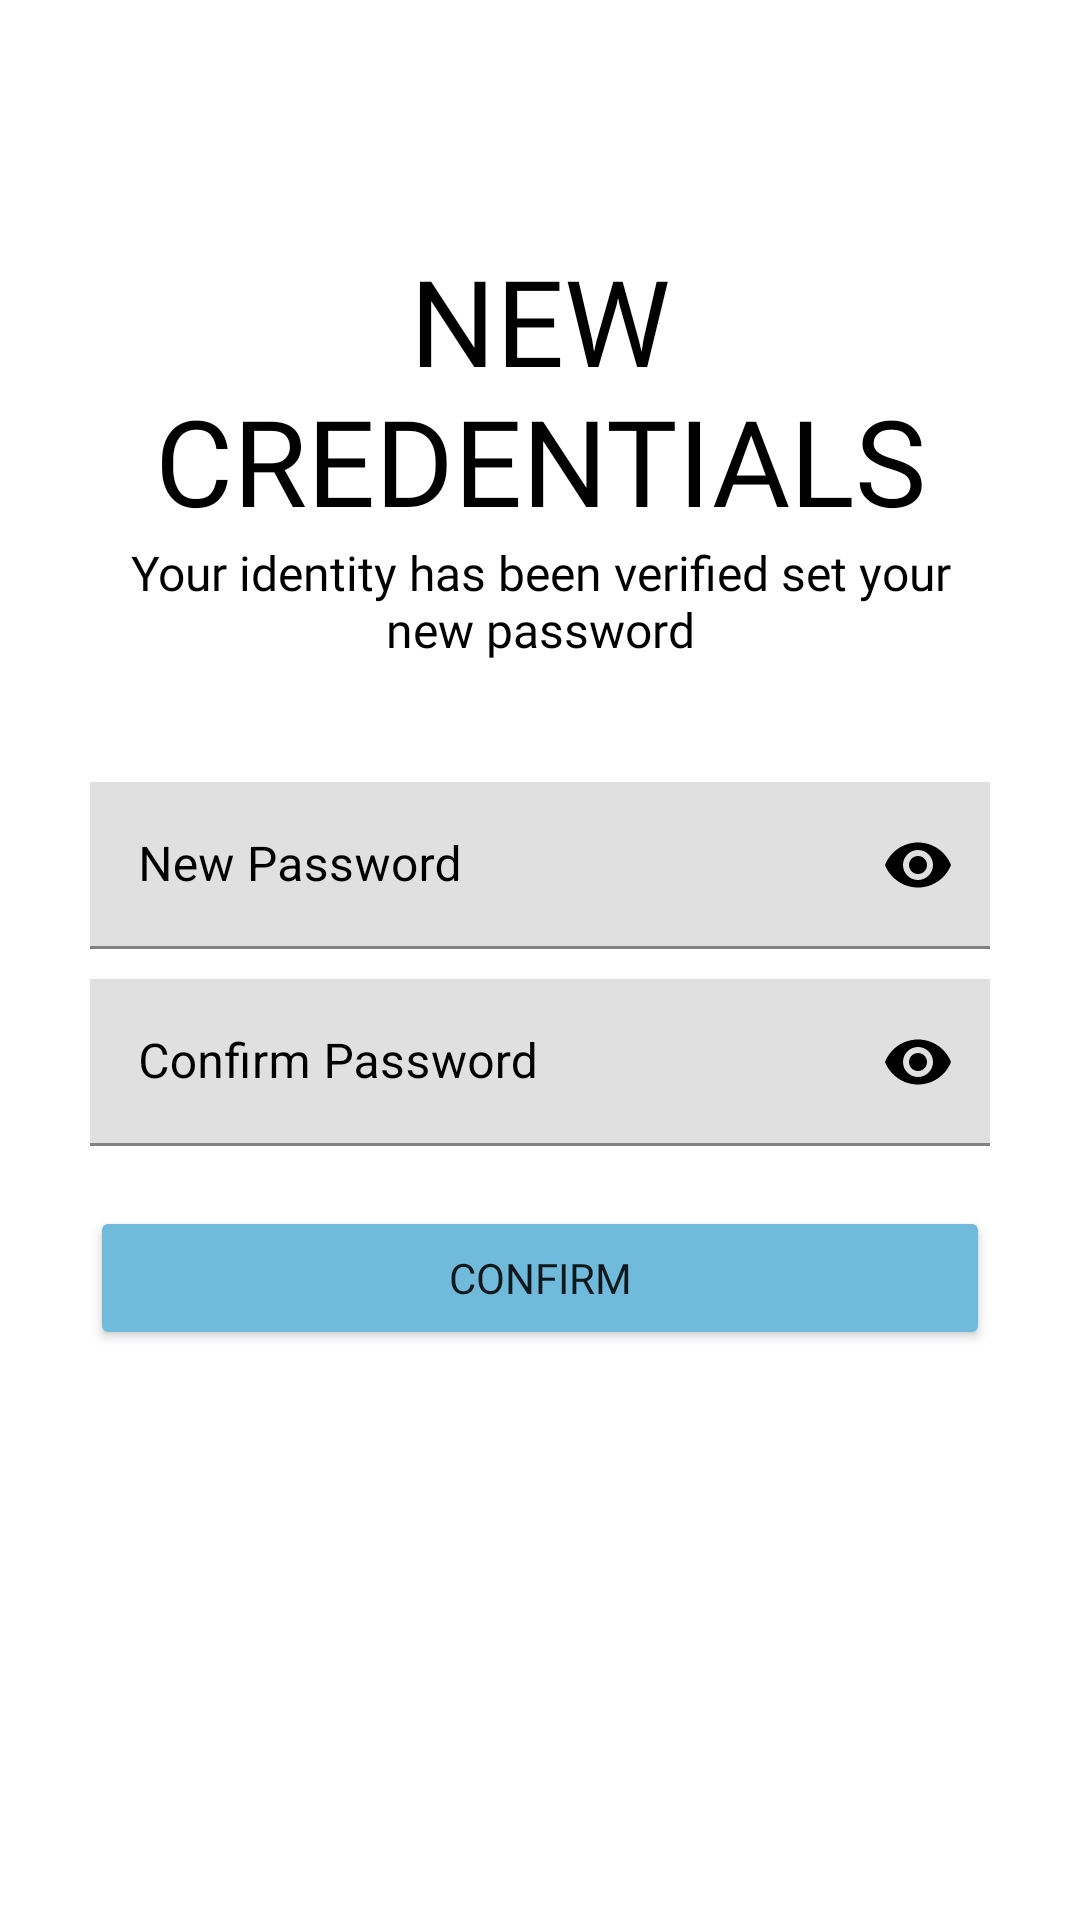

Produce the Android XML layout that renders to this screen, including the resource entries it uses.
<!-- AndroidManifest.xml: application theme Theme.DementiaCare -->
<!-- res/layout/activity_set_new_password.xml -->
<?xml version="1.0" encoding="utf-8"?>
<ScrollView xmlns:android="http://schemas.android.com/apk/res/android"
    xmlns:app="http://schemas.android.com/apk/res-auto"
    xmlns:tools="http://schemas.android.com/tools"
    android:layout_width="match_parent"
    android:layout_height="match_parent"
    tools:context=".ui.auth.SetNewPassword"
    android:background="#fff"
    android:padding="30dp">

    <LinearLayout
        android:layout_width="match_parent"
        android:layout_height="wrap_content"
        android:orientation="vertical">


        <ImageView
            android:layout_width="wrap_content"
            android:layout_height="wrap_content"
            android:src="@drawable/password_window_small_icon"
            android:layout_gravity="center"
            android:layout_marginTop="50dp"/>

        <TextView
            android:layout_width="wrap_content"
            android:layout_height="wrap_content"
            android:text="New Credentials"
            android:textSize="40sp"
            android:textColor="#000"
            android:fontFamily="@font/arimo_bold"
            android:gravity="center"
            android:layout_gravity="center"
            android:textAlignment="center"
            android:textAllCaps="true"/>

        <TextView
            android:layout_width="wrap_content"
            android:layout_height="wrap_content"
            android:text="Your identity has been verified set your new password"
            android:textSize="16sp"
            android:textColor="#000"
            android:fontFamily="@font/arimo_regular"
            android:gravity="center"
            android:layout_gravity="center"
            android:textAlignment="center" />

        <com.google.android.material.textfield.TextInputLayout
            android:layout_width="match_parent"
            android:layout_height="wrap_content"
            style="@style/Widget.Material3.CardView.Filled"
            android:layout_marginTop="40dp"
            android:hint="New Password"
            android:textColorHint="#000"
            app:endIconMode="password_toggle"
            app:endIconTint="#000"
            app:boxStrokeWidthFocused="2dp"
            app:boxStrokeColor="#000"
            android:id="@+id/newPassword">

            <com.google.android.material.textfield.TextInputEditText
                android:layout_width="match_parent"
                android:layout_height="wrap_content"
                android:inputType="textPassword"/>

        </com.google.android.material.textfield.TextInputLayout>

        <com.google.android.material.textfield.TextInputLayout
            android:layout_width="match_parent"
            android:layout_height="wrap_content"
            style="@style/Widget.Material3.CardView.Filled"
            android:layout_marginTop="10dp"
            android:hint="Confirm Password"
            android:textColorHint="#000"
            app:endIconMode="password_toggle"
            app:endIconTint="#000"
            app:boxStrokeWidthFocused="2dp"
            app:boxStrokeColor="#000"
            android:id="@+id/confirmNewPassword">

            <com.google.android.material.textfield.TextInputEditText
                android:layout_width="match_parent"
                android:layout_height="wrap_content"
                android:inputType="textPassword"/>

        </com.google.android.material.textfield.TextInputLayout>

        <Button
            android:id="@+id/newPasswordButton"
            android:layout_width="match_parent"
            android:layout_height="wrap_content"
            android:backgroundTint="@color/teal_200"
            android:layout_marginTop="20dp"
            android:text="Confirm"
            android:fontFamily="@font/arimo_bold"
            android:onClick="setNewPasswordBtn"/>

    </LinearLayout>

</ScrollView>
<!-- resources referenced by this layout -->
<resources>
  <color name="teal_200">#70BBDB</color>
  <style name="Theme.DementiaCare" parent="Theme.MaterialComponents.Light.NoActionBar">
          
          <item name="colorPrimary">@color/purple_500</item>
          <item name="colorPrimaryVariant">@color/purple_700</item>
          <item name="colorOnPrimary">@color/white</item>
          
          <item name="colorSecondary">@color/teal_200</item>
          <item name="colorSecondaryVariant">@color/teal_700</item>
          <item name="colorOnSecondary">@color/black</item>
          
          <item name="android:statusBarColor" tools:targetApi="l">?attr/colorPrimaryVariant</item>
          
      </style>
  <color name="purple_500">#FF6200EE</color>
  <color name="purple_700">#FF3700B3</color>
  <color name="white">#FFFFFFFF</color>
  <color name="teal_700">#FF018786</color>
  <color name="black">#FF000000</color>
</resources>
